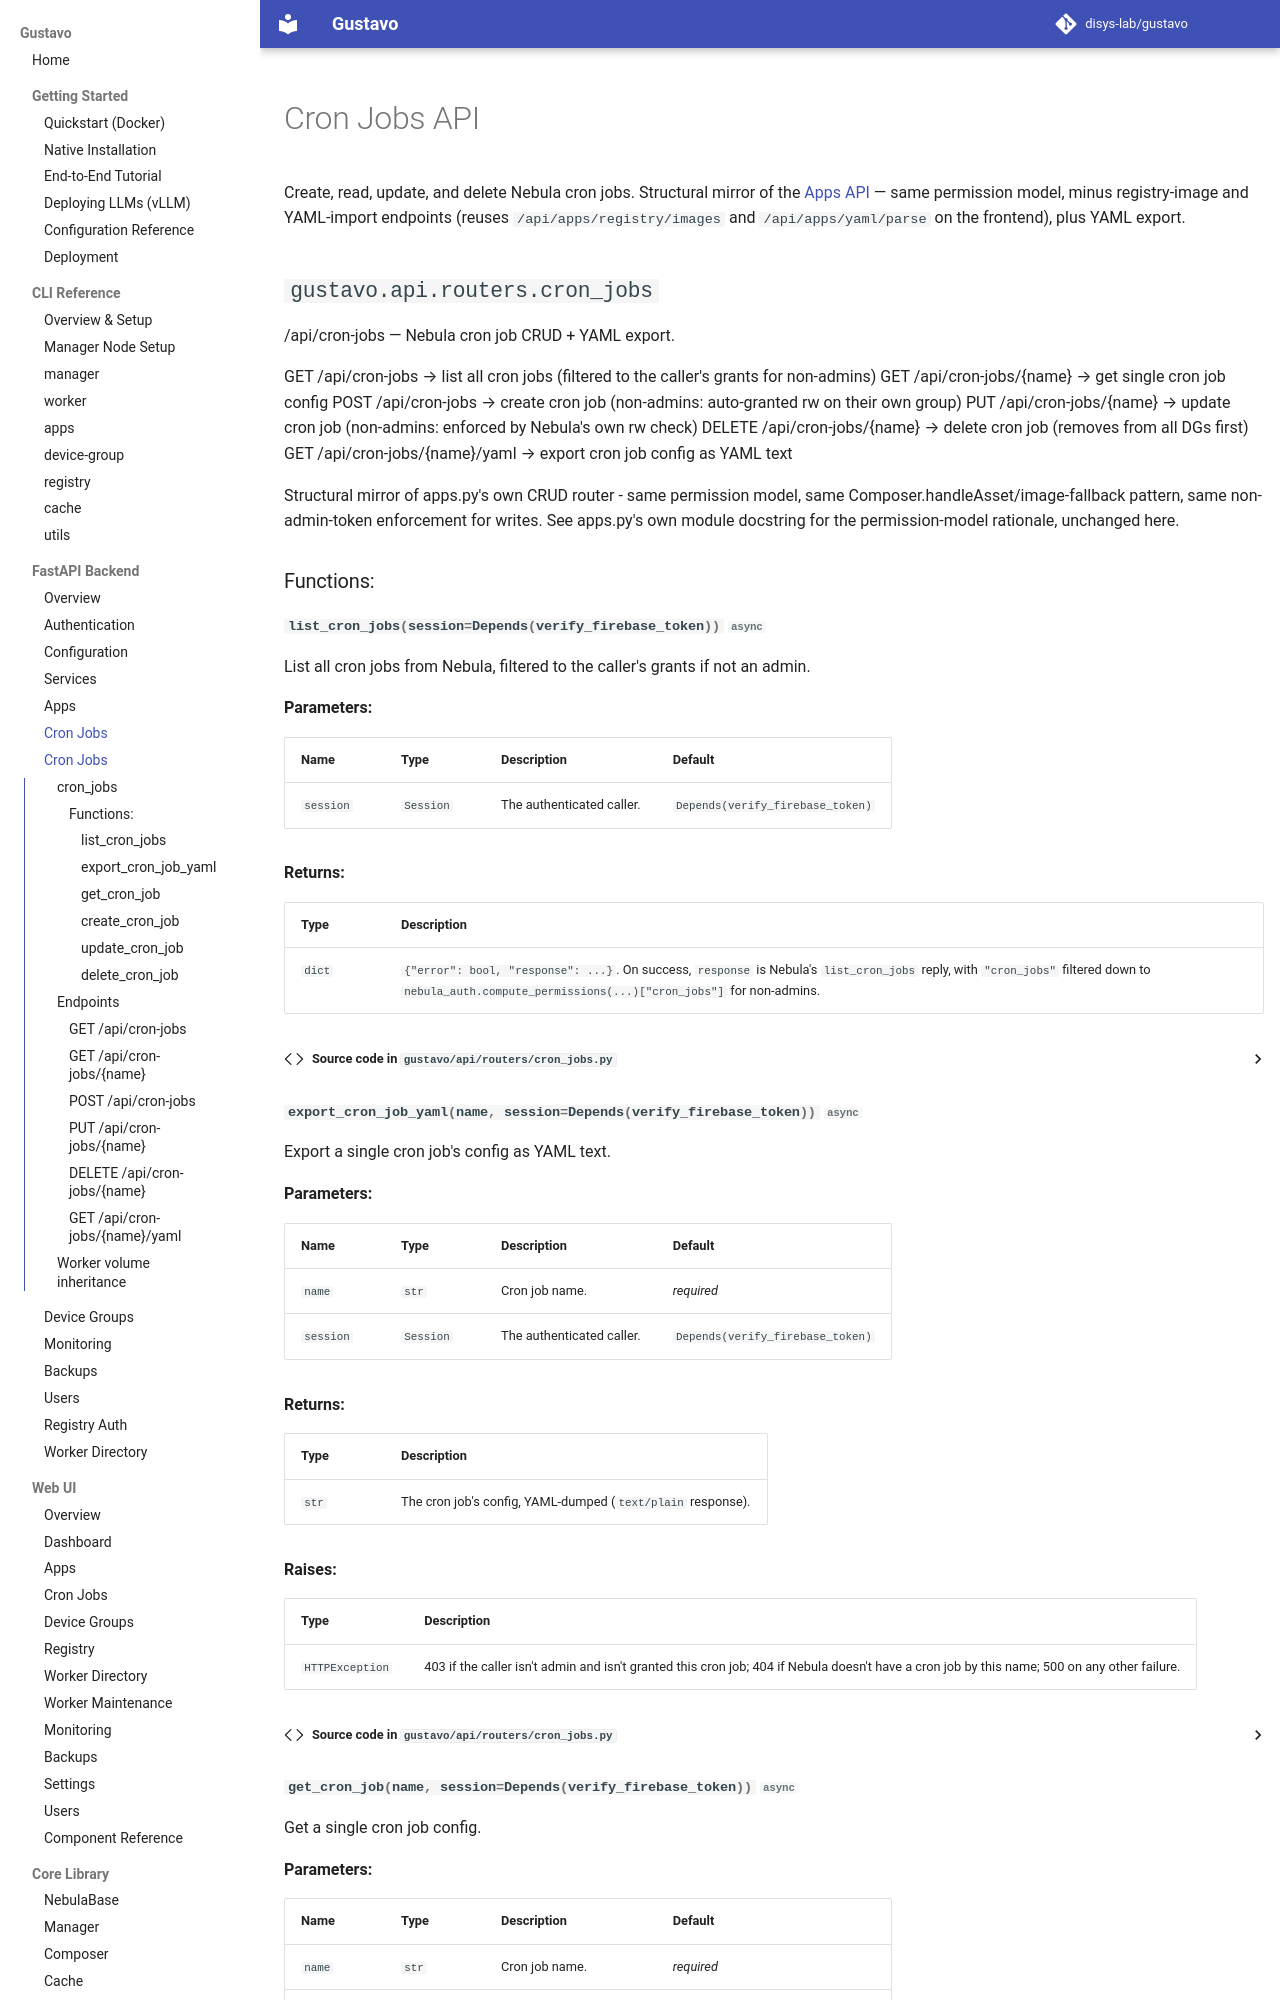

repository: disys-lab/gustavo · page: api/cron-jobs/index.html · generator: mkdocs

# Cron Jobs API

Create, read, update, and delete Nebula cron jobs. Structural mirror of
the [Apps API](apps.md) — same permission model, minus registry-image and
YAML-import endpoints (reuses `/api/apps/registry/images` and
`/api/apps/yaml/parse` on the frontend), plus YAML export.

::: gustavo.api.routers.cron_jobs

---

## Endpoints

### `GET /api/cron-jobs`

List all cron jobs, filtered to the caller's grants if not an admin.

**Response:**

```json
{
  "error": false,
  "response": {
    "cron_jobs": ["nightly_cleanup", "hourly_sync"]
  }
}
```

---

### `GET /api/cron-jobs/{name}`

Get the full configuration of a single cron job.

```
GET /api/cron-jobs/nightly_cleanup
```

---
